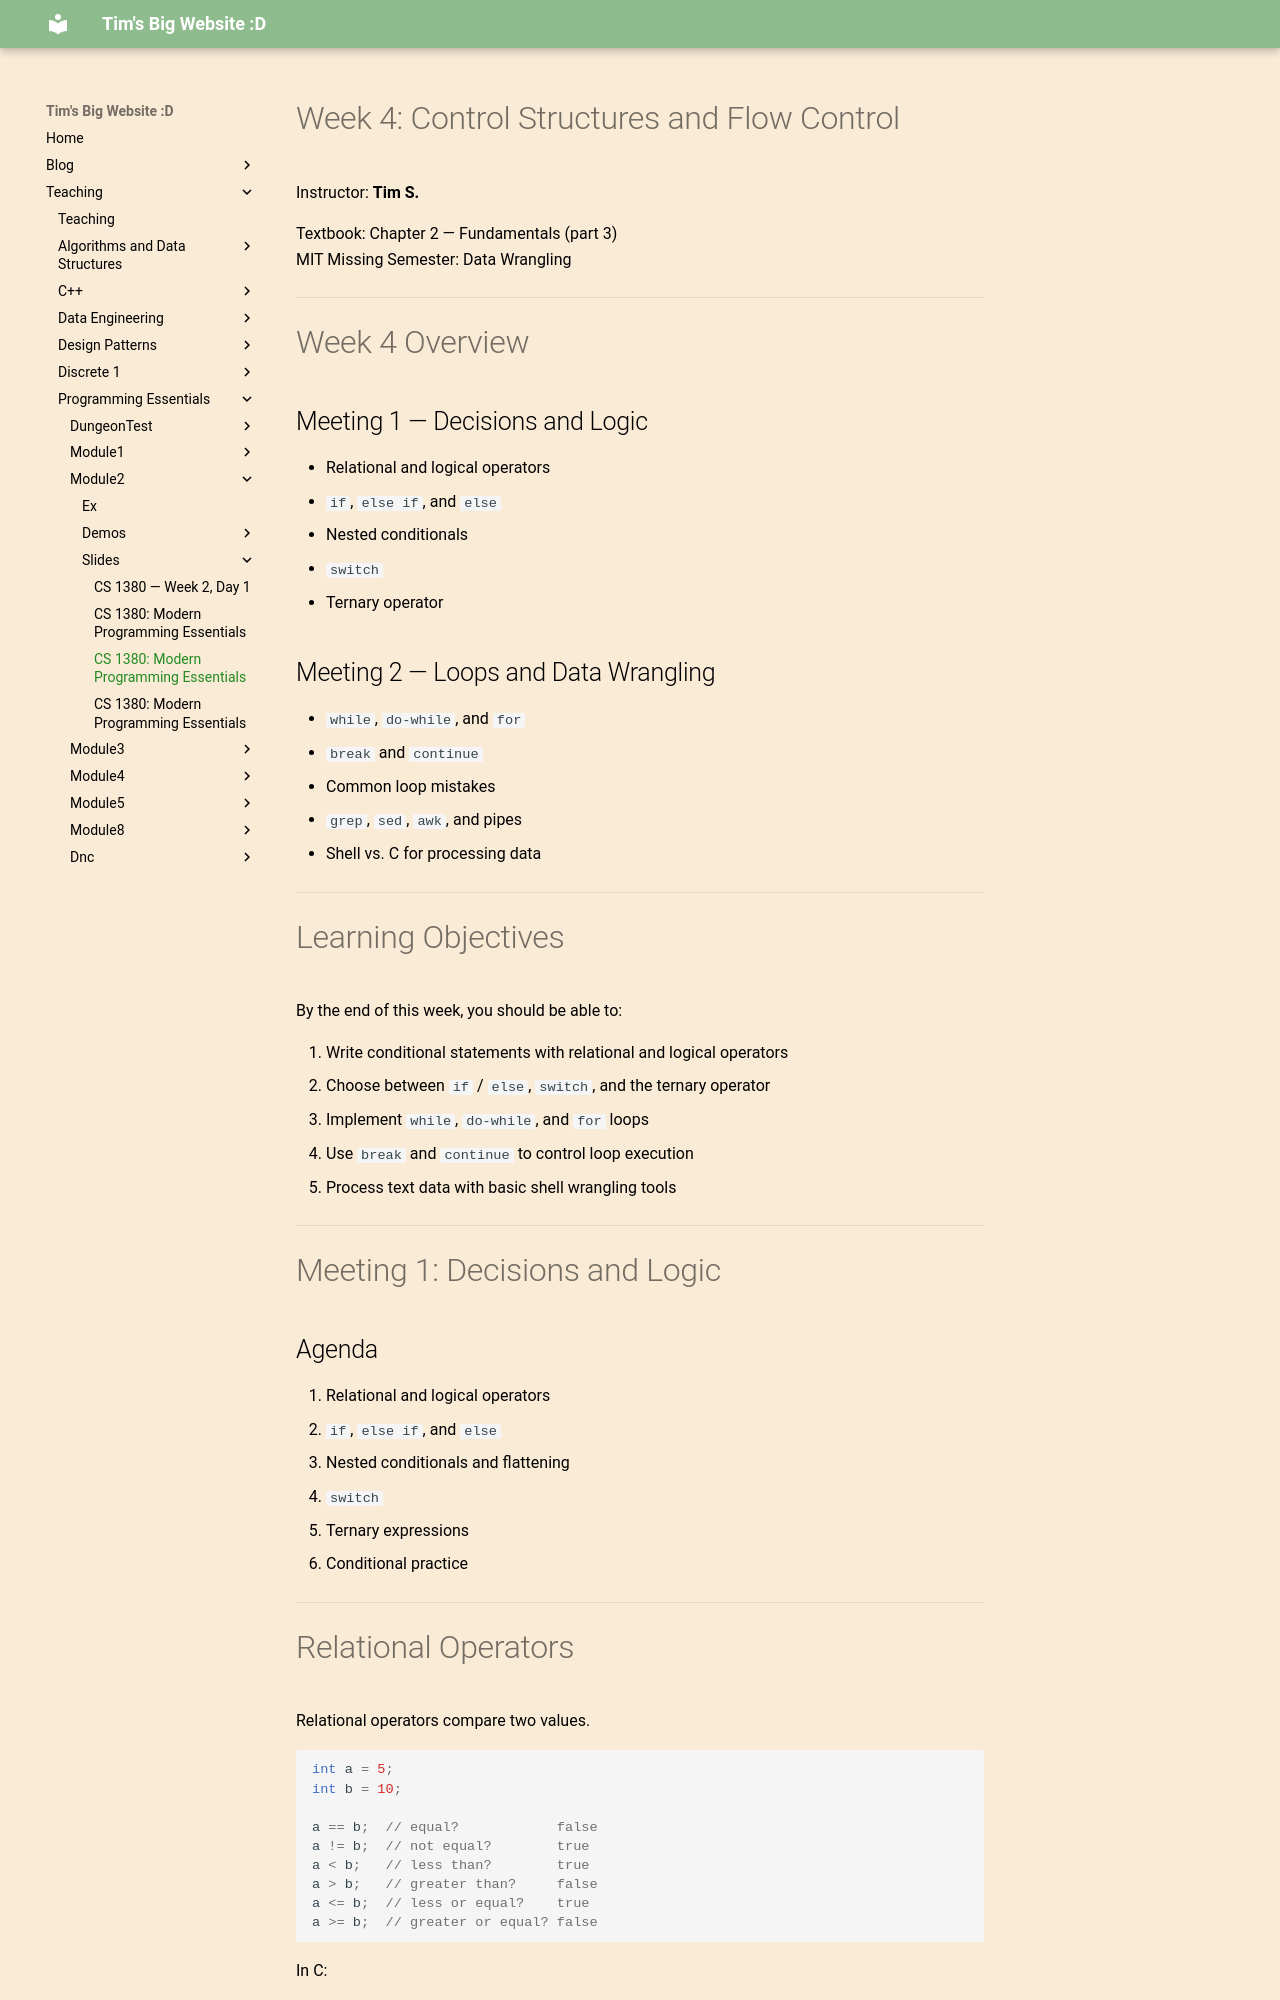

repository: VoidAlone/TimSeverance · page: Teaching/Programming Essentials/Module2/Slides/week04_control_structures_flow_control_2meetings_presenterm/index.html · generator: mkdocs

---
title: "CS 1380: Modern Programming Essentials"
sub_title: "Week 4: Control Structures and Flow Control"
author: "Tim S."
---

# Week 4: Control Structures and Flow Control

Instructor: **Tim S.**

Textbook: Chapter 2 — Fundamentals (part 3)  
MIT Missing Semester: Data Wrangling

---

# Week 4 Overview

## Meeting 1 — Decisions and Logic

- Relational and logical operators
- `if`, `else if`, and `else`
- Nested conditionals
- `switch`
- Ternary operator

## Meeting 2 — Loops and Data Wrangling

- `while`, `do-while`, and `for`
- `break` and `continue`
- Common loop mistakes
- `grep`, `sed`, `awk`, and pipes
- Shell vs. C for processing data

---

# Learning Objectives

By the end of this week, you should be able to:

1. Write conditional statements with relational and logical operators
2. Choose between `if` / `else`, `switch`, and the ternary operator
3. Implement `while`, `do-while`, and `for` loops
4. Use `break` and `continue` to control loop execution
5. Process text data with basic shell wrangling tools

---

# Meeting 1: Decisions and Logic

## Agenda

1. Relational and logical operators
2. `if`, `else if`, and `else`
3. Nested conditionals and flattening
4. `switch`
5. Ternary expressions
6. Conditional practice

---
